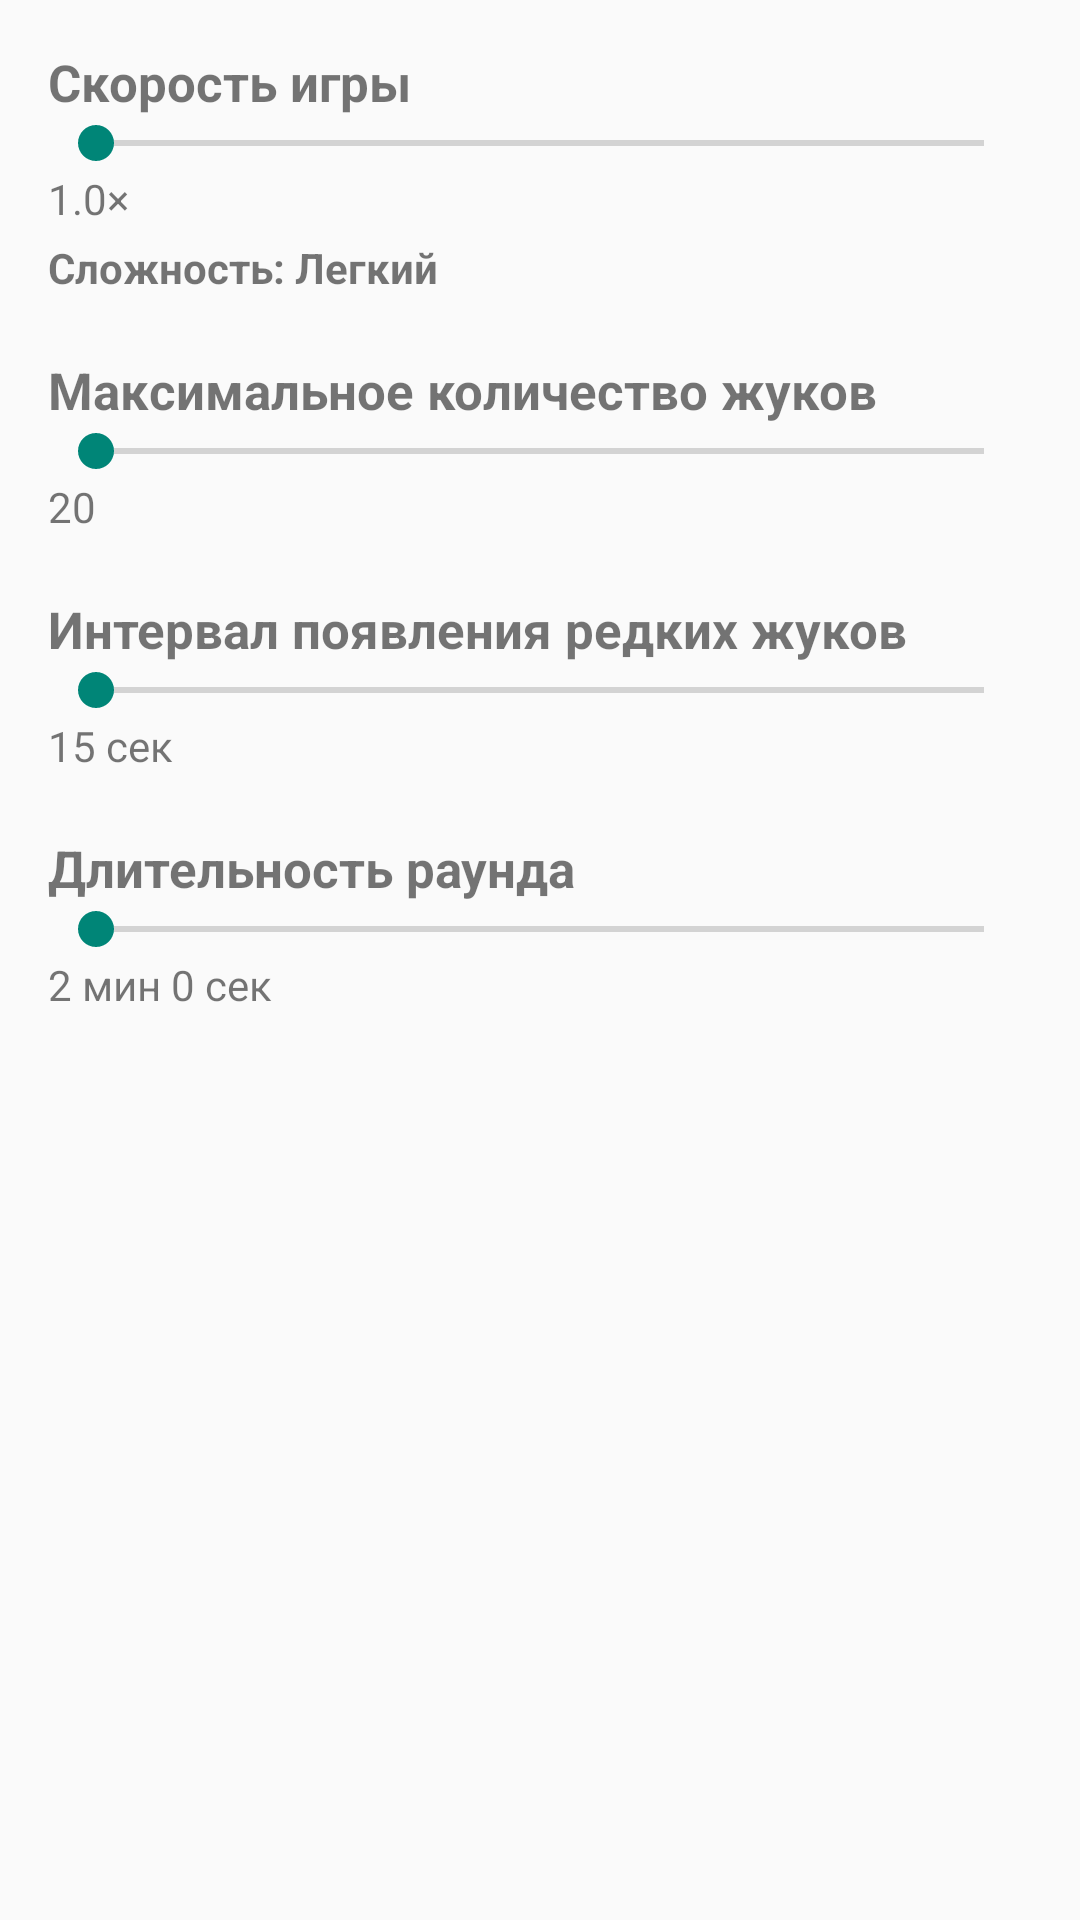

Layout XML and referenced resources for this Android screen:
<!-- AndroidManifest.xml: application theme Theme.Bugs -->
<!-- res/layout/view_game_settings.xml -->
<?xml version="1.0" encoding="utf-8"?>
<ScrollView xmlns:android="http://schemas.android.com/apk/res/android"
    android:layout_width="match_parent"
    android:layout_height="match_parent">

    <LinearLayout
        android:layout_width="match_parent"
        android:layout_height="wrap_content"
        android:orientation="vertical"
        android:padding="16dp">

        <TextView
            android:layout_width="wrap_content"
            android:layout_height="wrap_content"
            android:text="Скорость игры"
            android:textSize="17sp"
            android:textStyle="bold" />

        <SeekBar
            android:id="@+id/sbGameSpeed"
            android:layout_width="match_parent"
            android:layout_height="wrap_content"
            android:max="4" />

        <TextView
            android:id="@+id/tvGameSpeed"
            android:layout_width="wrap_content"
            android:layout_height="wrap_content"
            android:text="1.0×" />

        <TextView
            android:id="@+id/tvDifficulty"
            android:layout_width="wrap_content"
            android:layout_height="wrap_content"
            android:layout_marginTop="4dp"
            android:text="Сложность: Легкий"
            android:textStyle="bold" />

        <TextView
            android:layout_width="wrap_content"
            android:layout_height="wrap_content"
            android:layout_marginTop="20dp"
            android:text="Максимальное количество жуков"
            android:textSize="17sp"
            android:textStyle="bold" />

        <SeekBar
            android:id="@+id/sbMaxBugs"
            android:layout_width="match_parent"
            android:layout_height="wrap_content"
            android:max="45" />

        <TextView
            android:id="@+id/tvMaxBugs"
            android:layout_width="wrap_content"
            android:layout_height="wrap_content"
            android:text="20" />

        <TextView
            android:layout_width="wrap_content"
            android:layout_height="wrap_content"
            android:layout_marginTop="20dp"
            android:text="Интервал появления редких жуков"
            android:textSize="17sp"
            android:textStyle="bold" />

        <SeekBar
            android:id="@+id/sbBonusInterval"
            android:layout_width="match_parent"
            android:layout_height="wrap_content"
            android:max="55" />

        <TextView
            android:id="@+id/tvBonusInterval"
            android:layout_width="wrap_content"
            android:layout_height="wrap_content"
            android:text="15 сек" />

        <TextView
            android:layout_width="wrap_content"
            android:layout_height="wrap_content"
            android:layout_marginTop="20dp"
            android:text="Длительность раунда"
            android:textSize="17sp"
            android:textStyle="bold" />

        <SeekBar
            android:id="@+id/sbRoundDuration"
            android:layout_width="match_parent"
            android:layout_height="wrap_content"
            android:max="7" />

        <TextView
            android:id="@+id/tvRoundDuration"
            android:layout_width="wrap_content"
            android:layout_height="wrap_content"
            android:text="2 мин 0 сек" />
    </LinearLayout>
</ScrollView>
<!-- resources referenced by this layout -->
<resources>
  <style name="Theme.Bugs" parent="android:Theme.Material.Light.NoActionBar" />
</resources>
